Run: headless pygame with SDL's dummy video driver; simulated clock (each Clock.tick advances the game by its frame time, no real sleeping); random seed 0; keys injected as events and as key.get_pressed() state; mouse plan: one left click at the window centre at the start of phase 2, then a move to the lower-right quarter at the start of phase 3.
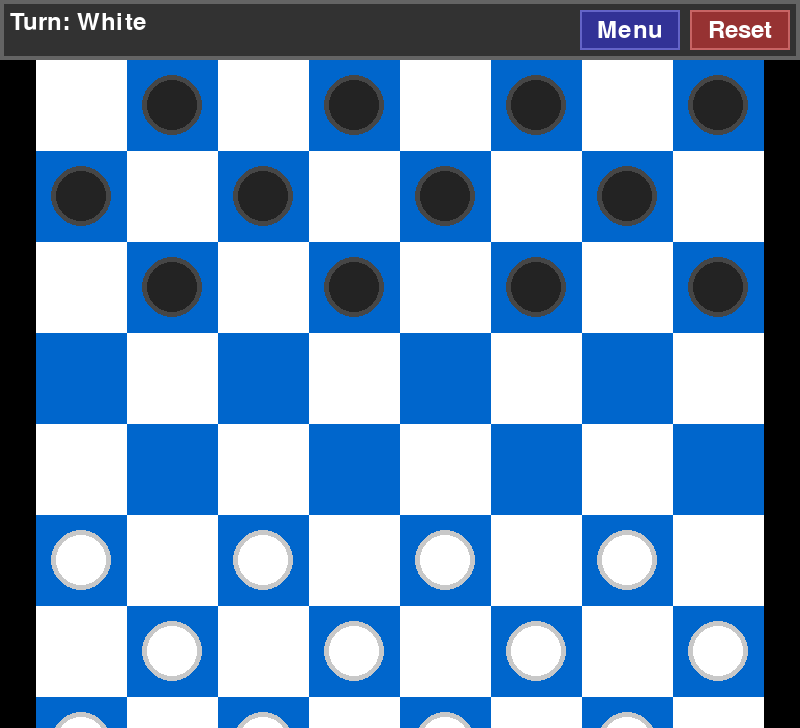
Frame 1 of 4 · flips 1–60 · no input
Frame 2 of 4 · flips 61–180 · clicked the window centre · tapped SPACE, RETURN · held RIGHT (→), D · screen unchanged from frame 1, image omitted
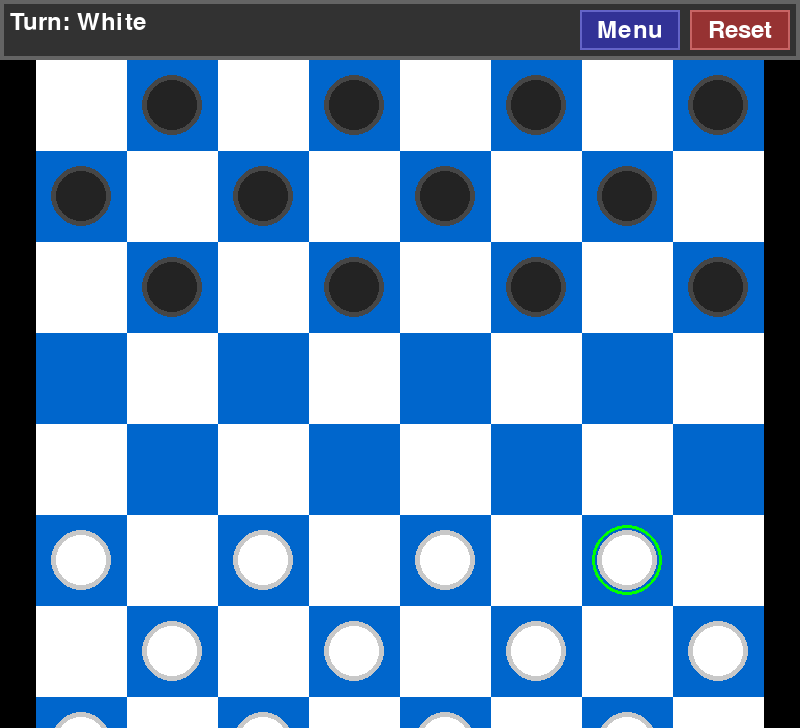
Frame 3 of 4 · flips 181–300 · moved the mouse to the lower-right quarter · held DOWN (↓), S
Frame 4 of 4 · flips 301–420 · held LEFT (←), A, UP (↑), W · screen unchanged from frame 3, image omitted

The pygame program that drew these frames:

import pygame

# Initialize Pygame so we can use all its built-in graphics functions
pygame.init()

# -----------------------------
# Window / Board Setup
# -----------------------------
# create an 800x800 window initially with scalability
UI_SPACE_HEIGHT = 60
info = pygame.display.Info()
SCREEN_WIDTH = min(info.current_w-100,800)
SCREEN_HEIGHT = min(info.current_h-100,800)+60
screen = pygame.display.set_mode((SCREEN_WIDTH,SCREEN_HEIGHT)) #add pygame.RESIZABLE if you want to mess with scaling (I do not right now)
pygame.display.set_caption("Penguin Checkers")

# calc tile size based on screen
TILE_SIZE = min(SCREEN_WIDTH,SCREEN_HEIGHT)//8
BOARD_SIZE = TILE_SIZE*8
BOARD_OFFSET_X = (SCREEN_WIDTH-BOARD_SIZE)//2
BOARD_OFFSET_Y = 0
ROWS = 8

# Define board colors (light and dark squares)
BLUE_TILE = (0, 102, 204)     # Dark squares (blue)
WHITE_TILE = (255, 255, 255)  # Light squares (white)

# Define piece colors
BLACK = (35, 35, 35)             # Black player pieces
BLACK_BORDER = (70,70,70)
WHITE = (255, 255, 255)       # White player pieces
WHITE_BORDER = (200,200,200)
HIGHLIGHT_WIDTH = 5

# Define colors for highlights and effects
HIGHLIGHT_YELLOW = (255, 255, 0)  # Used for showing valid move options
HIGHLIGHT_GREEN = (0, 255, 0)     # Used for hovering
HIGHLIGHT_RED = (255, 0, 0)       # Used for selected pieces
HIGHLIGHT_GOLD = (255, 215, 0)    # Used for kings (gold center)

# Clock object to control how fast the game updates (60 FPS)
clock = pygame.time.Clock()

# -----------------------------
# Game state variables
# -----------------------------
# store game state and history
board_state = []
board_history = []

# Variables used for selecting and moving pieces
# even = white's turn, odd = black's turn
turn = 0
selected_piece = None
valid_moves = []
dragging = False
orig_pos = None
offset_x = offset_y = 0
multi_jump = False
jump_occurred = False
game_over = False
game_winner = None
show_menu = False

# -----------------------------
# Checker Class - represents one checker piece
# -----------------------------
class Checker:
    def __init__(self, location, status, player):
        self.location = location   # Current pixel position of the piece
        self.status = status       # "normal" or "king"
        self.player = player       # Which player this piece belongs to
        self.king = False          # Whether the piece is a king yet
        self.radius = TILE_SIZE//3           # Circle size for the piece
        # White pieces move up (-1), Black pieces move down (+1)
        self.direction = -1 if player == WHITE else 1
        self.update_rect()         # Define the clickable area

    def update_location(self, new_location):
        """Move the piece to a new pixel location and check for king promotion."""
        self.location = new_location
        self.update_rect()

        # Promote to king when reaching the far end of the board
        r, _ = pixel_to_board(new_location)
        if not self.king:
            if self.player == WHITE and r == 0:
                self.make_king()
            elif self.player == BLACK and r == ROWS - 1:
                self.make_king()

    def update_rect(self):
        """Define the rectangular area around the piece for click detection."""
        self.rect = pygame.Rect(
            self.location[0] - self.radius,
            self.location[1] - self.radius,
            self.radius * 2,
            self.radius * 2
        )

    def make_king(self):
        """Turn this piece into a king."""
        self.king = True
        self.direction = 0  # Kings can move both directions
        self.status = "king"

    def draw_self(self):
        """Draw the piece on the board (with gold center if king)."""
        pygame.draw.circle(screen, self.player, self.location, self.radius)
        if self.player == WHITE:
            pygame.draw.circle(screen, WHITE_BORDER, self.location, self.radius, HIGHLIGHT_WIDTH)
        else:
            pygame.draw.circle(screen, BLACK_BORDER, self.location, self.radius, HIGHLIGHT_WIDTH)
        if self.king:
            pygame.draw.circle(screen, HIGHLIGHT_GOLD, self.location, self.radius // 2)

    def clicked(self, mouse_pos):
        """Return True if the mouse clicked on this piece."""
        return self.rect.collidepoint(mouse_pos)

# -----------------------------
# Helper Functions
# -----------------------------
def get_current_turn():
    return WHITE if turn % 2 == 0 else BLACK

def pixel_to_board(pos):
    x, y = pos
    board_x = x - BOARD_OFFSET_X
    board_y = y - UI_SPACE_HEIGHT

    if 0 <= board_x < BOARD_SIZE and 0 <= board_y < BOARD_SIZE:
        col = int(board_x // TILE_SIZE)
        row = int(board_y // TILE_SIZE)
        return row, col
    return -1, -1

def board_to_pixel(row, col):
    x = BOARD_OFFSET_X + col * TILE_SIZE + TILE_SIZE // 2
    y = UI_SPACE_HEIGHT + row * TILE_SIZE + TILE_SIZE // 2
    return (x, y)

def board_to_screen_pixel(row, col):
    # need this for all the graphics elements to work
    x = BOARD_OFFSET_X + col * TILE_SIZE + TILE_SIZE // 2
    y = UI_SPACE_HEIGHT + row * TILE_SIZE + TILE_SIZE // 2
    return (x, y)

def is_dark_square(r, c):
    return (r + c) % 2 != 0

def piece_at(row, col):
    """Check if a piece exists at a specific board position."""
    for p in board_state:
        pr, pc = pixel_to_board(p.location)
        if pr == row and pc == col:
            return p
    return None

def create_starting_pieces():
    board_state.clear()

    for r in range(ROWS):
        for c in range(ROWS):
            # Pieces only sit on dark squares
            if not is_dark_square(r, c):
                continue

            x,y = board_to_pixel(r,c)

            # Black pieces occupy the top 3 rows
            if r < 3:
                board_state.append(Checker((x, y), "normal", BLACK))
            # White pieces occupy the bottom 3 rows
            elif r > 4:
                board_state.append(Checker((x, y), "normal", WHITE))

def draw_board():
    for row in range(ROWS):
        for col in range(ROWS):
            x = BOARD_OFFSET_X + col * TILE_SIZE
            y = UI_SPACE_HEIGHT + row * TILE_SIZE
            color = WHITE_TILE if (row + col) % 2 == 0 else BLUE_TILE
            pygame.draw.rect(screen, color, (x, y, TILE_SIZE, TILE_SIZE))

def draw_all_pieces():
    for p in board_state:
        p.draw_self()

def get_valid_moves(piece, only_jumps=False):
    """Find valid diagonal moves (and jumps) for a piece."""
    moves = []
    r, c = pixel_to_board(piece.location)

    # King can move all four directions; normal pieces move forward only
    if piece.king:
        directions = [(-1,-1), (-1,1), (1,-1), (1,1)]
    else:
        directions = [(piece.direction,-1), (piece.direction,1)]

    jumps = []

    for dr, dc in directions:
        nr, nc = r + dr, c + dc
        # Ensure the next square is on the board and dark
        if 0 <= nr < ROWS and 0 <= nc < ROWS and is_dark_square(nr, nc):
            target = piece_at(nr, nc)
            # Normal move (if square is empty and no jumps are required)
            if not target and not only_jumps:
                moves.append((nr, nc))
            # Check if a jump move is possible (skipping over an opponent)
            jr, jc = r + dr * 2, c + dc * 2
            if 0 <= jr < ROWS and 0 <= jc < ROWS and is_dark_square(jr, jc):
                jumped = piece_at(nr, nc)
                if jumped and jumped.player != piece.player and not piece_at(jr, jc):
                    jumps.append((jr, jc))
    # If any jumps exist, they take priority
    return jumps if jumps else moves

def get_forced_jump_pieces(player_color):
    pieces = [p for p in board_state if p.player == player_color]
    jump_pieces = []
    for piece in pieces:
        # Check if this piece has any jump moves available
        jump_moves = get_valid_moves(piece, only_jumps=True)
        if jump_moves:  # If there are any jump moves, this piece must jump
            jump_pieces.append(piece)
    return jump_pieces

def reset_game():
    global board_state, turn, selected_piece, valid_moves, dragging
    global orig_pos,multi_jump,jump_occurred,hover_piece,game_over,game_winner,board_history
    create_starting_pieces()
    # even = white turn, odd = black turn
    turn = 0
    selected_piece = None
    valid_moves = []
    dragging = False
    orig_pos = None
    multi_jump = False
    jump_occurred = False
    hover_piece = None
    game_over = False
    game_winner = None
    board_history = []

def check_game_over():
    global game_over, game_winner

    #get num pieces for each player
    white_pieces = [p for p in board_state if p.player==WHITE]
    black_pieces = [p for p in board_state if p.player==BLACK]

    if len(white_pieces) == 0:
        game_over = True
        game_winner = "BLACK"
        return True
    if len(black_pieces) == 0:
        game_over = True
        game_winner = "WHITE"
        return True

    current_player_pieces = [p for p in board_state if p.player == get_current_turn()]
    has_valid_move = False

    for piece in current_player_pieces:
        if get_valid_moves(piece):
            has_valid_move = True
            break

    if not has_valid_move:
        # current player has no valid moves, game over
        game_over = True
        game_winner = "BLACK" if get_current_turn() == WHITE else "WHITE"
        return True
    return False

def draw_menu():
    # draw settings menu
    menu_width, menu_height = 400, 300
    menu_x = (SCREEN_WIDTH - menu_width) // 2
    menu_y = (SCREEN_HEIGHT - menu_height) // 2

    pygame.draw.rect(screen, (200, 200, 200), (menu_x, menu_y, menu_width, menu_height))
    pygame.draw.rect(screen, (100, 100, 100), (menu_x, menu_y, menu_width, menu_height), 4)

    font = pygame.font.SysFont(None, 36)
    title = font.render("Settings", True, (0, 0, 0))
    screen.blit(title, (menu_x + menu_width // 2 - title.get_width() // 2, menu_y + 20))

    close_button = pygame.Rect(menu_x + menu_width - 40, menu_y + 10, 30, 30)
    pygame.draw.rect(screen, (255, 0, 0), close_button)
    close_text = font.render("X", True, (255, 255, 255))
    screen.blit(close_text, (close_button.centerx - close_text.get_width() // 2,
                             close_button.centery - close_text.get_height() // 2))

    return close_button

def draw_ui_buttons():
    # Draw UI bar background
    ui_bar_height = UI_SPACE_HEIGHT
    pygame.draw.rect(screen, (50, 50, 50), (0, 0, SCREEN_WIDTH, ui_bar_height))
    pygame.draw.rect(screen, (100, 100, 100), (0, 0, SCREEN_WIDTH, ui_bar_height), 4)

    # Draw turn indicator in the UI bar
    turn_text = font.render(f"Turn: {'White' if turn % 2 == 0 else 'Black'}", True, (255, 255, 255))
    screen.blit(turn_text, (10, 10))

    # Draw menu button
    menu_button = pygame.Rect(SCREEN_WIDTH - 220, 10, 100, 40)
    pygame.draw.rect(screen, (50, 50, 150), menu_button)
    pygame.draw.rect(screen, (100, 100, 200), menu_button, 2)
    menu_text = font.render("Menu", True, (255, 255, 255))
    screen.blit(menu_text, (menu_button.centerx - menu_text.get_width() // 2,
                            menu_button.centery - menu_text.get_height() // 2))

    # Draw reset button
    reset_button = pygame.Rect(SCREEN_WIDTH - 110, 10, 100, 40)
    pygame.draw.rect(screen, (150, 50, 50), reset_button)
    pygame.draw.rect(screen, (200, 100, 100), reset_button, 2)
    reset_text = font.render("Reset", True, (255, 255, 255))
    screen.blit(reset_text, (reset_button.centerx - reset_text.get_width() // 2,
                             reset_button.centery - reset_text.get_height() // 2))

    return menu_button, reset_button

def scale_window():
    global SCREEN_WIDTH, SCREEN_HEIGHT, TILE_SIZE, BOARD_SIZE, BOARD_OFFSET_X, BOARD_OFFSET_Y
    info = pygame.display.Info()
    SCREEN_WIDTH = min(info.current_w - 100, 1080)
    SCREEN_HEIGHT = min(info.current_h - 100, 1080)
    TILE_SIZE = min(SCREEN_WIDTH, SCREEN_HEIGHT) // 8
    BOARD_SIZE = TILE_SIZE * 8
    BOARD_OFFSET_X = (SCREEN_WIDTH - BOARD_SIZE) // 2
    BOARD_OFFSET_Y = (SCREEN_HEIGHT - BOARD_SIZE) // 2

def save_game_state():
    print()

# add anything here you want to call whenever a turn ends (i.e. print debugging)
def on_turn_end():
    check_game_over()
    save_game_state()
    # print(board_state)


# -----------------------------
# Game Loop Setup
# -----------------------------
# Create initial board setup with pieces
create_starting_pieces()

# Initialize control variables
running = True
selected_piece = None
valid_moves = []
dragging = False
orig_pos = None
multi_jump = False
hover_piece = None
jump_occurred = False
font = pygame.font.SysFont(None, 36)  # Font for text display

# -----------------------------
# Main Game Loop - runs continuously until window is closed
# -----------------------------
while running:
    clock.tick(60)  # Run loop at 60 frames per second
    mouse_pos = pygame.mouse.get_pos()
    row, col = pixel_to_board(mouse_pos)

    for event in pygame.event.get():
        if event.type == pygame.QUIT:
            running = False  # Close game window

        # resize window (EXPERIMENTAL)
        # if event.type == pygame.VIDEORESIZE:
        #     SCREEN_WIDTH, SCREEN_HEIGHT = event.size
        #     scale_window()

        if not show_menu:
            # Hover highlight (shows green outline when cursor hovers over a piece)
            if event.type == pygame.MOUSEMOTION:
                hover_piece = None
                adj_mpos = (mouse_pos[0], mouse_pos[1])  # Adjust mouse position
                for piece in board_state:
                    if piece.rect.collidepoint(adj_mpos):  # Use adjusted position for hover
                        hover_piece = piece
                        break

            # Pick up a piece (left click)
            if event.type == pygame.MOUSEBUTTONDOWN and event.button == 1:
                # Check if UI buttons were clicked
                menu_button, reset_button = draw_ui_buttons()  # Draw UI and get button positions

                if menu_button.collidepoint(mouse_pos):
                    show_menu = True
                elif reset_button.collidepoint(mouse_pos):
                    reset_game()
                elif not selected_piece and not game_over:
                    for piece in board_state:
                        # Only allow clicking on your own turn's pieces
                        if piece.clicked(mouse_pos) and piece.player == get_current_turn():
                            forced_pieces = get_forced_jump_pieces(get_current_turn())
                            # Must jump if a jump is available
                            if forced_pieces and piece not in forced_pieces:
                                continue
                            only_jumps = bool(forced_pieces) or jump_occurred
                            moves = get_valid_moves(piece, only_jumps=only_jumps)
                            if moves:
                                selected_piece = piece
                                valid_moves = moves
                                dragging = True
                                orig_pos = piece.location
                                offset_x = 0
                                offset_y = 0
                                break

            # Drag piece with mouse
            if event.type == pygame.MOUSEMOTION and dragging and selected_piece:
                mx, my = mouse_pos
                selected_piece.update_location((mx, my))

            # Drop piece (when releasing mouse)
            if event.type == pygame.MOUSEBUTTONUP and event.button == 1 and dragging:
                dragging = False
                if selected_piece:
                    row, col = pixel_to_board(mouse_pos)

                    sr, sc = pixel_to_board(orig_pos)
                    dr, dc = row - sr, col - sc

                    # Check if move is valid
                    if (row, col) in valid_moves:
                        # Handle jump moves
                        if abs(dr) == 2:
                            jumped = piece_at(sr + dr // 2, sc + dc // 2)
                            if jumped:
                                board_state.remove(jumped)
                            # Move jumped piece to new location
                            selected_piece.update_location(board_to_pixel(row, col))
                            jump_occurred = True
                            # Check if more jumps are possible (multi-jump)
                            multi_jump = get_valid_moves(selected_piece, only_jumps=True)
                            if multi_jump:
                                valid_moves = multi_jump
                                orig_pos = selected_piece.location
                                dragging = True
                            else:
                                # Switch turns after last jump
                                selected_piece = None
                                valid_moves = []
                                multi_jump = False
                                jump_occurred = False
                                turn += 1
                                on_turn_end()
                        else:
                            # Normal (non-jump) move
                            if jump_occurred:
                                selected_piece.update_location(orig_pos)
                            else:
                                selected_piece.update_location(board_to_pixel(row, col))
                                selected_piece = None
                                valid_moves = []
                                turn += 1
                                on_turn_end()
                    else:
                        # If move is invalid, reset to original position
                        selected_piece.update_location(orig_pos)
                        selected_piece = None
                        valid_moves = []
        # Handle menu events
        else:
            if event.type == pygame.MOUSEBUTTONDOWN and event.button == 1:
                close_button = pygame.Rect(SCREEN_WIDTH // 2 + 150, SCREEN_HEIGHT // 2 - 140, 30, 30)
                if close_button.collidepoint(mouse_pos):
                    show_menu = False

    # -----------------------------
    # Drawing Section
    # -----------------------------
    screen.fill((0, 0, 0))       # Clear screen each frame
    if not show_menu:
        draw_ui_buttons()
        draw_board()  # Draw blue and white board
        draw_all_pieces()  # Draw all checkers

        # Highlight pieces forced to jump (yellow border)
        forced_pieces = get_forced_jump_pieces(get_current_turn())
        for piece in forced_pieces:
            screen_pos = (piece.location[0], piece.location[1])
            pygame.draw.circle(screen, HIGHLIGHT_YELLOW, screen_pos, piece.radius + 5, 4)

        # Show valid moves for selected piece (small yellow dots)
        if selected_piece:
            for (r, c) in valid_moves:
                screen_pos = board_to_screen_pixel(r, c)  # Use screen coordinates with UI offset
                pygame.draw.circle(screen, HIGHLIGHT_YELLOW, screen_pos, 12)

        # Green highlight for hovered piece
        if hover_piece and hover_piece not in forced_pieces:
            screen_pos = (hover_piece.location[0], hover_piece.location[1])
            pygame.draw.circle(screen, HIGHLIGHT_GREEN, screen_pos, hover_piece.radius + 5, 3)

        # Red highlight for currently selected piece
        if selected_piece:
            screen_pos = (selected_piece.location[0], selected_piece.location[1])  # Remove + UI_SPACE_HEIGHT
            pygame.draw.circle(screen, HIGHLIGHT_RED, screen_pos, selected_piece.radius + 5, 3)

        if game_over:
            overlay = pygame.Surface((SCREEN_WIDTH, SCREEN_HEIGHT))
            overlay.set_alpha(180)
            overlay.fill((0, 0, 0))
            screen.blit(overlay, (0, 0))

            game_over_text = font.render(f"Game over, {game_winner} wins!", True, (255, 255, 255))
            screen.blit(game_over_text, (SCREEN_WIDTH // 2 - game_over_text.get_width() // 2,SCREEN_HEIGHT // 2 - game_over_text.get_height() // 2))
    else:
        close_button=draw_menu()



    # Update everything drawn to the window
    pygame.display.flip()



# End the program once the window closes
pygame.quit()
